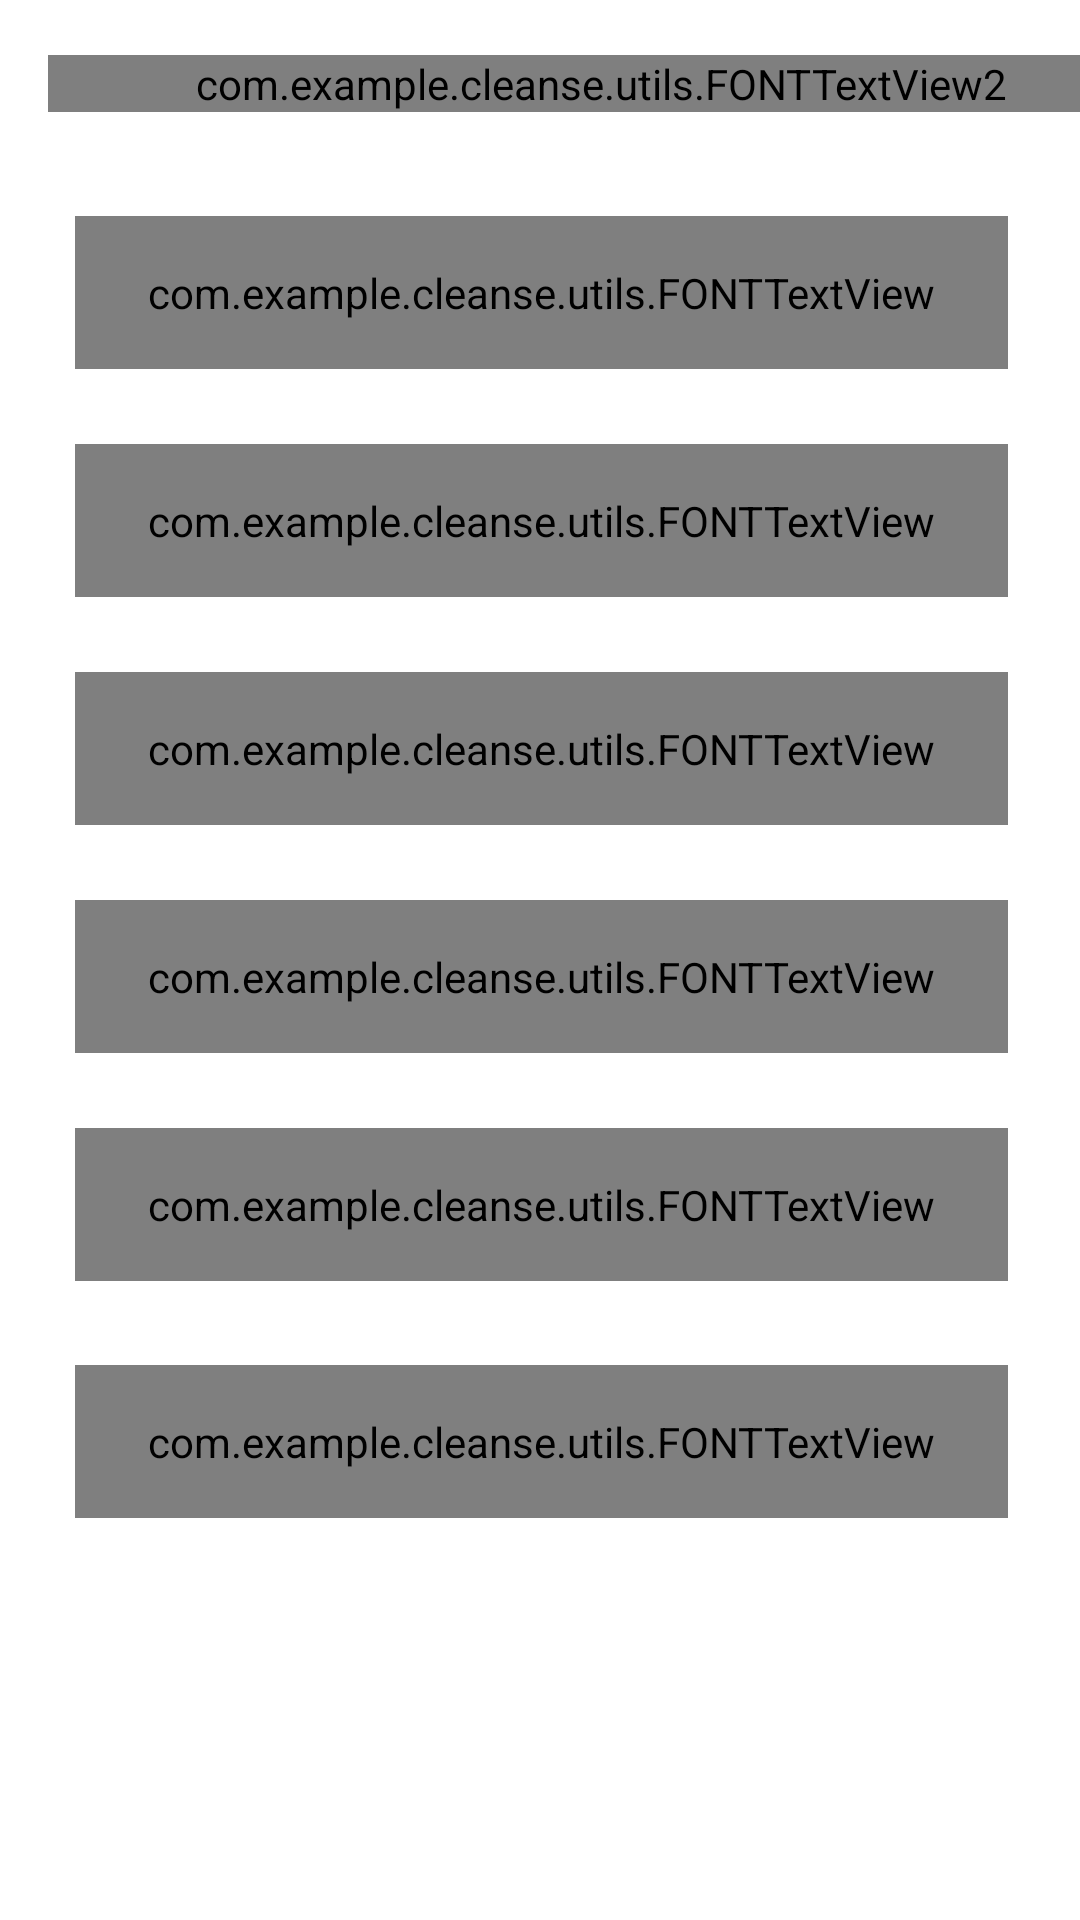

Reconstruct the res/layout file that produces this screen, plus the resources it refers to.
<!-- AndroidManifest.xml: application theme Theme.Cleanse -->
<!-- res/layout/fragment_profile.xml -->
<?xml version="1.0" encoding="utf-8"?>
<androidx.constraintlayout.widget.ConstraintLayout xmlns:android="http://schemas.android.com/apk/res/android"
    xmlns:app="http://schemas.android.com/apk/res-auto"
    xmlns:tools="http://schemas.android.com/tools"
    android:layout_width="match_parent"
    android:layout_height="match_parent"
    tools:context=".ui.activity.RegisterActivity">

    <androidx.appcompat.widget.Toolbar
        android:id="@+id/toolbar_register_activity"
        android:layout_width="match_parent"
        android:layout_height="wrap_content"
        app:layout_constraintEnd_toEndOf="parent"
        app:layout_constraintHorizontal_bias="0.496"
        app:layout_constraintStart_toStartOf="parent"
        app:layout_constraintTop_toTopOf="parent">

        <com.example.cleanse.utils.FONTTextView2
            android:id="@+id/tv_title"
            android:layout_width="match_parent"
            android:layout_height="match_parent"
            android:gravity="center"
            android:paddingStart="@dimen/toolbar_title_paddingStart"
            android:paddingEnd="0dp"
            android:text="@string/pro_title"
            android:textColor="@color/colorPrimaryText"
            android:textSize="36dp"
            tools:layout_editor_absoluteX="16dp" />

    </androidx.appcompat.widget.Toolbar>

    <ScrollView
        android:layout_width="411dp"
        android:layout_height="468dp"
        app:layout_constraintEnd_toEndOf="parent"
        app:layout_constraintStart_toStartOf="parent"
        app:layout_constraintTop_toBottomOf="@id/toolbar_register_activity">

        <androidx.constraintlayout.widget.ConstraintLayout
            android:layout_width="match_parent"
            android:layout_height="match_parent">

            <com.google.android.material.textfield.TextInputLayout
                android:id="@+id/til_first_name"
                style="@style/Widget.MaterialComponents.TextInputLayout.OutlinedBox"
                android:layout_width="match_parent"
                android:layout_height="wrap_content"
                android:layout_marginStart="50dp"
                android:layout_marginTop="16dp"
                android:layout_marginEnd="50dp"
                android:textColorHint="@color/colorSecondaryText"
                app:layout_constraintEnd_toEndOf="parent"
                app:layout_constraintStart_toStartOf="parent"
                app:layout_constraintTop_toTopOf="parent">

                <com.example.cleanse.utils.FONTTextView
                    android:id="@+id/v_first_name"
                    android:layout_width="match_parent"
                    android:layout_height="wrap_content"
                    android:inputType="text"
                    android:padding="@dimen/padding"
                    android:textColor="@color/colorPrimaryText"
                    android:textSize="@dimen/textSize" />
            </com.google.android.material.textfield.TextInputLayout>

            <com.google.android.material.textfield.TextInputLayout
                android:id="@+id/til_last_name"
                style="@style/Widget.MaterialComponents.TextInputLayout.OutlinedBox"
                android:layout_width="match_parent"
                android:layout_height="wrap_content"
                android:layout_marginStart="50dp"
                android:layout_marginTop="25dp"
                android:layout_marginEnd="50dp"
                android:textColorHint="@color/colorSecondaryText"
                app:layout_constraintEnd_toEndOf="parent"
                app:layout_constraintStart_toStartOf="parent"
                app:layout_constraintTop_toBottomOf="@id/til_first_name">

                <com.example.cleanse.utils.FONTTextView
                    android:id="@+id/v_last_name"
                    android:layout_width="match_parent"
                    android:layout_height="wrap_content"
                    android:inputType="text"
                    android:padding="@dimen/padding"
                    android:textColor="@color/colorPrimaryText"
                    android:textSize="@dimen/textSize" />
            </com.google.android.material.textfield.TextInputLayout>

            <com.google.android.material.textfield.TextInputLayout
                android:id="@+id/til_email"
                style="@style/Widget.MaterialComponents.TextInputLayout.OutlinedBox"
                android:layout_width="match_parent"
                android:layout_height="wrap_content"
                android:layout_marginStart="50dp"
                android:layout_marginTop="25dp"
                android:layout_marginEnd="50dp"
                android:textColorHint="@color/colorSecondaryText"
                app:layout_constraintEnd_toEndOf="parent"
                app:layout_constraintStart_toStartOf="parent"
                app:layout_constraintTop_toBottomOf="@id/til_last_name">

                <com.example.cleanse.utils.FONTTextView
                    android:id="@+id/v_email"
                    android:layout_width="match_parent"
                    android:layout_height="wrap_content"
                    android:inputType="text"
                    android:padding="@dimen/padding"
                    android:textColor="@color/colorPrimaryText"
                    android:textSize="@dimen/textSize" />
            </com.google.android.material.textfield.TextInputLayout>

            <com.google.android.material.textfield.TextInputLayout
                android:id="@+id/til_phone"
                style="@style/Widget.MaterialComponents.TextInputLayout.OutlinedBox"
                android:layout_width="match_parent"
                android:layout_height="wrap_content"
                android:layout_marginStart="50dp"
                android:layout_marginTop="25dp"
                android:layout_marginEnd="50dp"
                android:textColorHint="@color/colorSecondaryText"
                app:layout_constraintEnd_toEndOf="parent"
                app:layout_constraintStart_toStartOf="parent"
                app:layout_constraintTop_toBottomOf="@id/til_email">

                <com.example.cleanse.utils.FONTTextView
                    android:id="@+id/v_phone"
                    android:layout_width="match_parent"
                    android:layout_height="wrap_content"
                    android:inputType="textEmailAddress"
                    android:padding="@dimen/padding"
                    android:textColor="@color/colorPrimaryText"
                    android:textSize="@dimen/textSize" />
            </com.google.android.material.textfield.TextInputLayout>

            <com.google.android.material.textfield.TextInputLayout
                android:id="@+id/til_type"
                style="@style/Widget.MaterialComponents.TextInputLayout.OutlinedBox"
                android:layout_width="match_parent"
                android:layout_height="wrap_content"
                android:layout_marginStart="50dp"
                android:layout_marginTop="25dp"
                android:layout_marginEnd="50dp"
                android:textColorHint="@color/colorSecondaryText"
                app:layout_constraintEnd_toEndOf="parent"
                app:layout_constraintStart_toStartOf="parent"
                app:layout_constraintTop_toBottomOf="@id/til_phone">

                <com.example.cleanse.utils.FONTTextView
                    android:id="@+id/v_type"
                    android:layout_width="match_parent"
                    android:layout_height="wrap_content"
                    android:inputType="textEmailAddress"
                    android:padding="@dimen/padding"
                    android:textColor="@color/colorPrimaryText"
                    android:textSize="@dimen/textSize" />
            </com.google.android.material.textfield.TextInputLayout>

            <com.google.android.material.textfield.TextInputLayout
                android:id="@+id/til_result"
                style="@style/Widget.MaterialComponents.TextInputLayout.OutlinedBox"
                android:layout_width="match_parent"
                android:layout_height="wrap_content"
                android:layout_marginStart="50dp"
                android:layout_marginTop="28dp"
                android:layout_marginEnd="50dp"
                android:textColorHint="@color/colorSecondaryText"
                app:layout_constraintEnd_toEndOf="parent"
                app:layout_constraintHorizontal_bias="1.0"
                app:layout_constraintStart_toStartOf="parent"
                app:layout_constraintTop_toBottomOf="@id/til_type">

                <com.example.cleanse.utils.FONTTextView
                    android:id="@+id/v_result"
                    android:layout_width="match_parent"
                    android:layout_height="wrap_content"
                    android:padding="@dimen/padding"
                    android:textColor="@color/colorPrimaryText"
                    android:textSize="@dimen/textSize" />

            </com.google.android.material.textfield.TextInputLayout>

            <com.google.android.material.textfield.TextInputLayout
                android:id="@+id/til_info"
                style="@style/Widget.MaterialComponents.TextInputLayout.OutlinedBox"
                android:layout_width="match_parent"
                android:layout_height="wrap_content"
                android:layout_marginStart="50dp"
                android:layout_marginTop="28dp"
                android:layout_marginEnd="50dp"
                android:textColorHint="@color/colorSecondaryText"
                app:layout_constraintEnd_toEndOf="parent"
                app:layout_constraintHorizontal_bias="1.0"
                app:layout_constraintStart_toStartOf="parent"
                app:layout_constraintTop_toBottomOf="@id/til_result">

                <com.example.cleanse.utils.FONTTextView
                    android:id="@+id/v_info"
                    android:layout_width="match_parent"
                    android:layout_height="wrap_content"
                    android:padding="@dimen/padding"
                    android:text="@string/info"
                    android:textColor="@color/colorPrimaryText"
                    android:textSize="@dimen/textSize" />

            </com.google.android.material.textfield.TextInputLayout>

            <com.example.cleanse.utils.FONTButton
                android:id="@+id/btn_logoutu"
                android:layout_width="288dp"
                android:layout_height="48dp"
                android:layout_gravity="center"
                android:layout_marginStart="16dp"
                android:layout_marginTop="7dp"
                android:layout_marginEnd="16dp"
                android:background="@drawable/button_background"
                android:foreground="?attr/selectableItemBackground"
                android:gravity="center"
                android:paddingTop="@dimen/btn_padding"
                android:paddingBottom="@dimen/btn_padding"
                android:text="@string/btn_lougout"
                android:textColor="@android:color/white"
                android:textSize="@dimen/btn_textSize"
                app:layout_constraintEnd_toEndOf="parent"
                app:layout_constraintHorizontal_bias="0.495"
                app:layout_constraintStart_toStartOf="parent"
                app:layout_constraintTop_toBottomOf="@id/til_info" />

                android:layout_width="wrap_content"
                android:layout_height="wrap_content"
                android:layout_marginTop="25dp"
                android:gravity="center_vertical"
                android:orientation="horizontal"
                app:layout_constraintEnd_toEndOf="parent"
                app:layout_constraintStart_toStartOf="parent"
                app:layout_constraintTop_toBottomOf="@id/btn_logout"

        </androidx.constraintlayout.widget.ConstraintLayout>
    </ScrollView>

</androidx.constraintlayout.widget.ConstraintLayout>
<!-- resources referenced by this layout -->
<resources>
  <color name="colorPrimaryText">#222934</color>
  <color name="colorSecondaryText">#989898</color>
  <dimen name="btn_padding">8dp</dimen>
  <dimen name="btn_textSize">18sp</dimen>
  <dimen name="padding">16dp</dimen>
  <dimen name="textSize">16sp</dimen>
  <dimen name="toolbar_title_paddingStart">-25dp</dimen>
  <!-- drawable button_background (drawable) -->
  <?xml version="1.0" encoding="utf-8"?>
  <shape xmlns:android="http://schemas.android.com/apk/res/android"
      android:shape="rectangle">
  
      <gradient
          android:angle="360"
          android:endColor="@color/colorThemeLBlue"
          android:startColor="@color/colorThemePastel"
          android:type="linear" />
  
      <corners android:radius="@dimen/button_background_radius" />
  </shape>
      
  <string name="btn_lougout">Log Out</string>
  <string name="info">Your are Recomended to Order Deep Clean if Score is more than 6.</string>
  <string name="pro_title">Profile</string>
  <style name="Theme.Cleanse" parent="Theme.MaterialComponents.DayNight.DarkActionBar">
          
          <item name="colorPrimary">@color/purple_500</item>
          <item name="colorPrimaryVariant">@color/purple_700</item>
          <item name="colorOnPrimary">@color/white</item>
          
          <item name="colorSecondary">@color/teal_200</item>
          <item name="colorSecondaryVariant">@color/teal_700</item>
          <item name="colorOnSecondary">@color/black</item>
          
          <item name="android:statusBarColor" tools:targetApi="l">?attr/colorPrimaryVariant</item>
          
      </style>
  <color name="colorThemeLBlue">#4CC8D2</color>
  <color name="colorThemePastel">#C8EEF1</color>
  <dimen name="button_background_radius">10dp</dimen>
  <color name="purple_500">#FF6200EE</color>
  <color name="purple_700">#FF3700B3</color>
  <color name="white">#FFFFFFFF</color>
  <color name="teal_200">#FF03DAC5</color>
  <color name="teal_700">#FF018786</color>
  <color name="black">#FF000000</color>
</resources>
